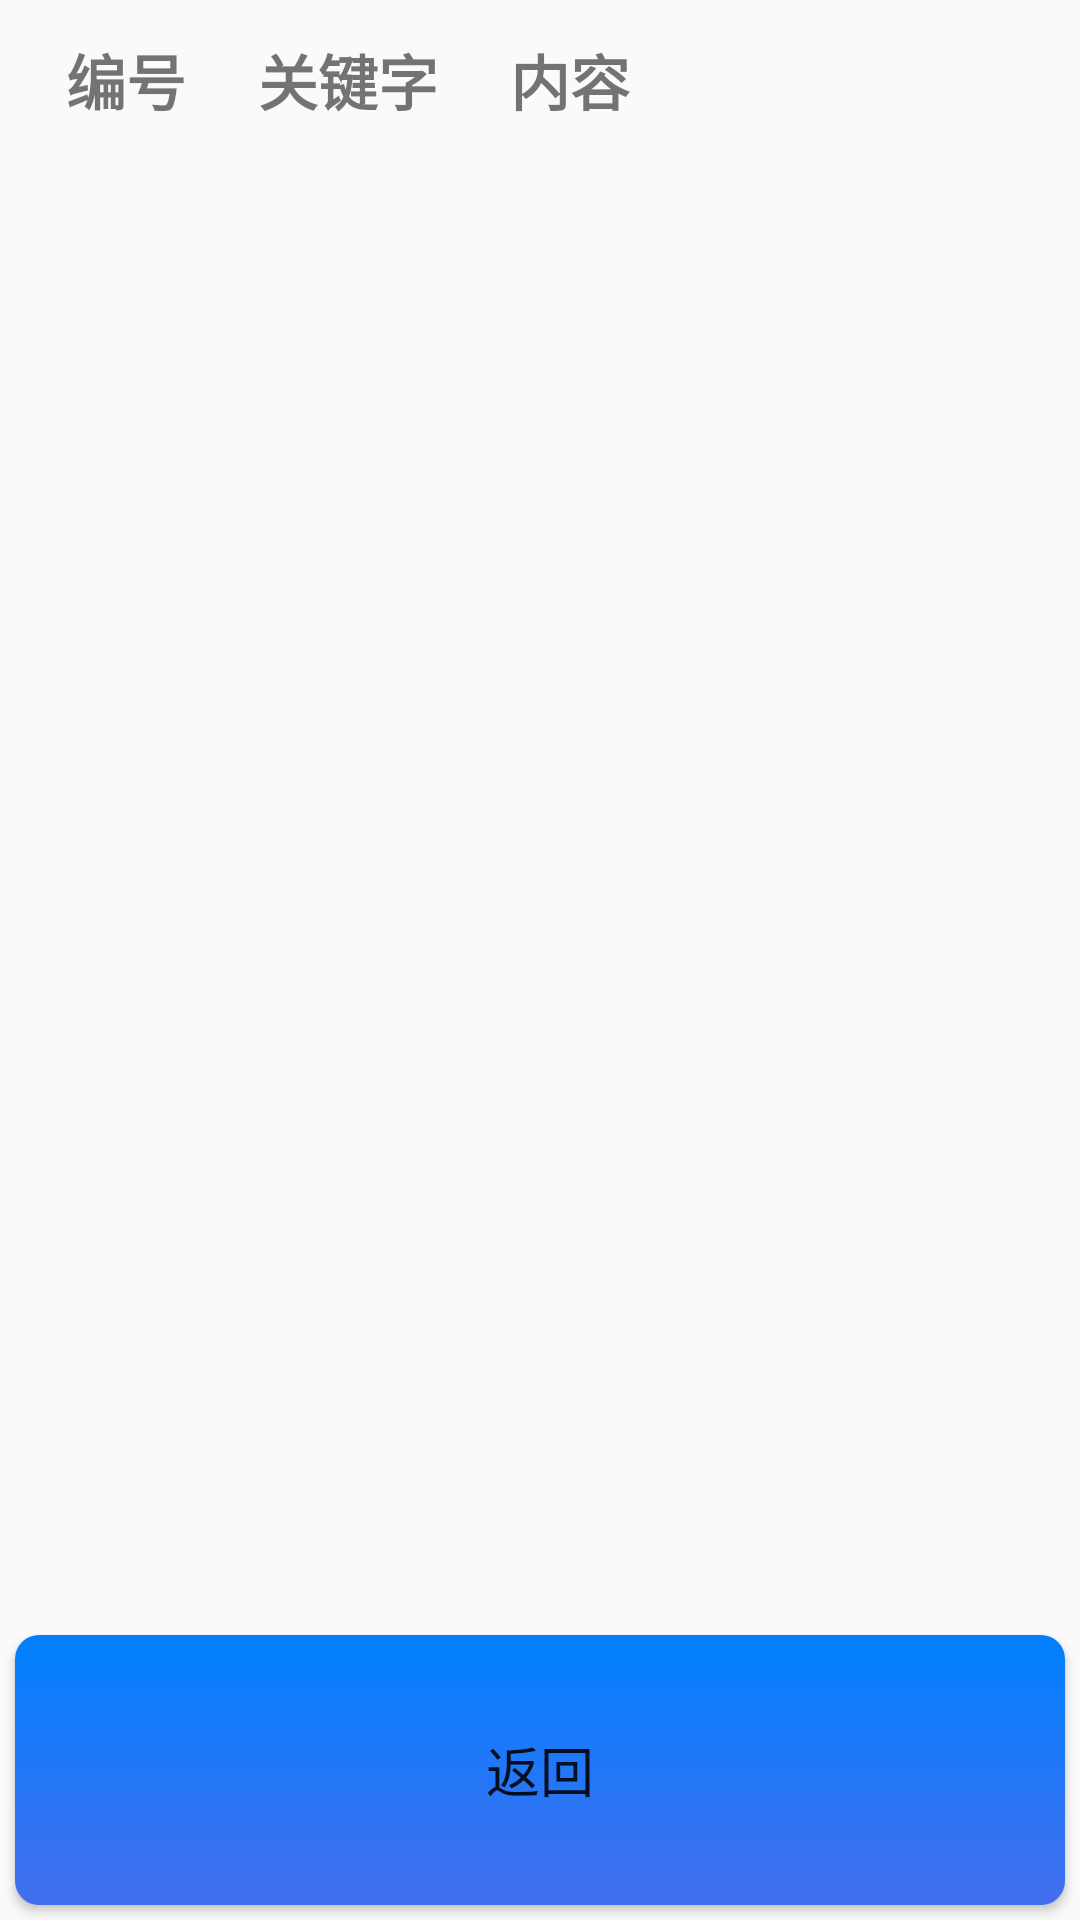

Layout XML and referenced resources for this Android screen:
<!-- AndroidManifest.xml: application theme AppTheme -->
<!-- res/layout/fragement_show_special_message_list.xml -->
<?xml version="1.0" encoding="utf-8"?>
<LinearLayout xmlns:android="http://schemas.android.com/apk/res/android"
    android:layout_width="match_parent"
    android:layout_height="match_parent"
    android:orientation="vertical" >

    <LinearLayout
        android:layout_width="match_parent"
        android:layout_height="0dp"
        android:layout_weight="0.15" >

        <TextView
            android:layout_width="wrap_content"
            android:layout_height="wrap_content"
            android:layout_marginLeft="10dp"
            android:gravity="center_vertical"
            android:padding="12dp"
            android:text="编号"
            android:textSize="20sp"
            android:textStyle="bold" />

        <TextView
            android:layout_width="wrap_content"
            android:layout_height="wrap_content"
            android:gravity="center_vertical"
            android:padding="12dp"
            android:text="关键字"
            android:textIsSelectable="true"
            android:textSize="20sp"
            android:textStyle="bold" />

        <TextView
            android:layout_width="wrap_content"
            android:layout_height="wrap_content"
            android:gravity="center_vertical"
            android:padding="12dp"
            android:text="内容"
            android:textSize="20sp"
            android:textStyle="bold" />

        <ImageView
            android:id="@+id/img_special_list_add"
            android:layout_width="wrap_content"
            android:layout_height="wrap_content"
            android:layout_gravity="center_vertical"
            android:layout_marginLeft="50dp"
            android:padding="10dp"
            android:src="@drawable/add_48" />
    </LinearLayout>

    <LinearLayout
        android:layout_width="match_parent"
        android:layout_height="0dp"
        android:layout_weight="0.75"
        android:orientation="vertical" >

        <ListView
            android:id="@+id/lv_list_special"
            android:layout_width="fill_parent"
            android:layout_height="fill_parent" >
        </ListView>
    </LinearLayout>

    <Button
        android:id="@+id/bt_fragement_special_show_return"
        android:layout_width="fill_parent"
        android:layout_height="0dp"
        android:layout_margin="5dp"
        android:layout_weight="0.15"
        android:background="@drawable/bt_set"
        android:padding="5dp"
        android:text="返回"
        android:textSize="18sp" />

</LinearLayout>
<!-- resources referenced by this layout -->
<resources>
  <!-- drawable bt_set (drawable-hdpi) -->
  <?xml version="1.0" encoding="utf-8"?>
  <selector xmlns:Android="http://schemas.android.com/apk/res/android">
  
      
      <item Android:state_selected="true"><shape>
              <gradient Android:angle="270" Android:endColor="#0080FF" Android:startColor="#00CED1" />
  
              <size Android:height="60dp" Android:width="70dp" />
  
              <corners Android:radius="8dp" />
          </shape></item>
  
      
      <item Android:state_pressed="true"><shape>
              <gradient Android:angle="270" Android:endColor="#0080FF" Android:startColor="#00CED1" />
  
              <size Android:height="60dp" Android:width="70dp" />
  
              <corners Android:radius="8dp" />
          </shape></item>
      
      <item><shape>
              <gradient Android:angle="270" Android:endColor="#436EEE" Android:startColor="#0080FF" />
  
              <size Android:height="60dp" Android:width="70dp" />
  
              <corners Android:radius="8dp" />
          </shape></item>
  
  </selector>
  <style name="AppTheme" parent="Theme.AppCompat.Light.DarkActionBar">
          
          <item name="colorPrimary">@color/colorPrimary</item>
          <item name="colorPrimaryDark">@color/colorPrimaryDark</item>
          <item name="colorAccent">@color/colorAccent</item>
      </style>
  <color name="colorPrimary">#3F51B5</color>
  <color name="colorPrimaryDark">#303F9F</color>
  <color name="colorAccent">#FF4081</color>
</resources>
